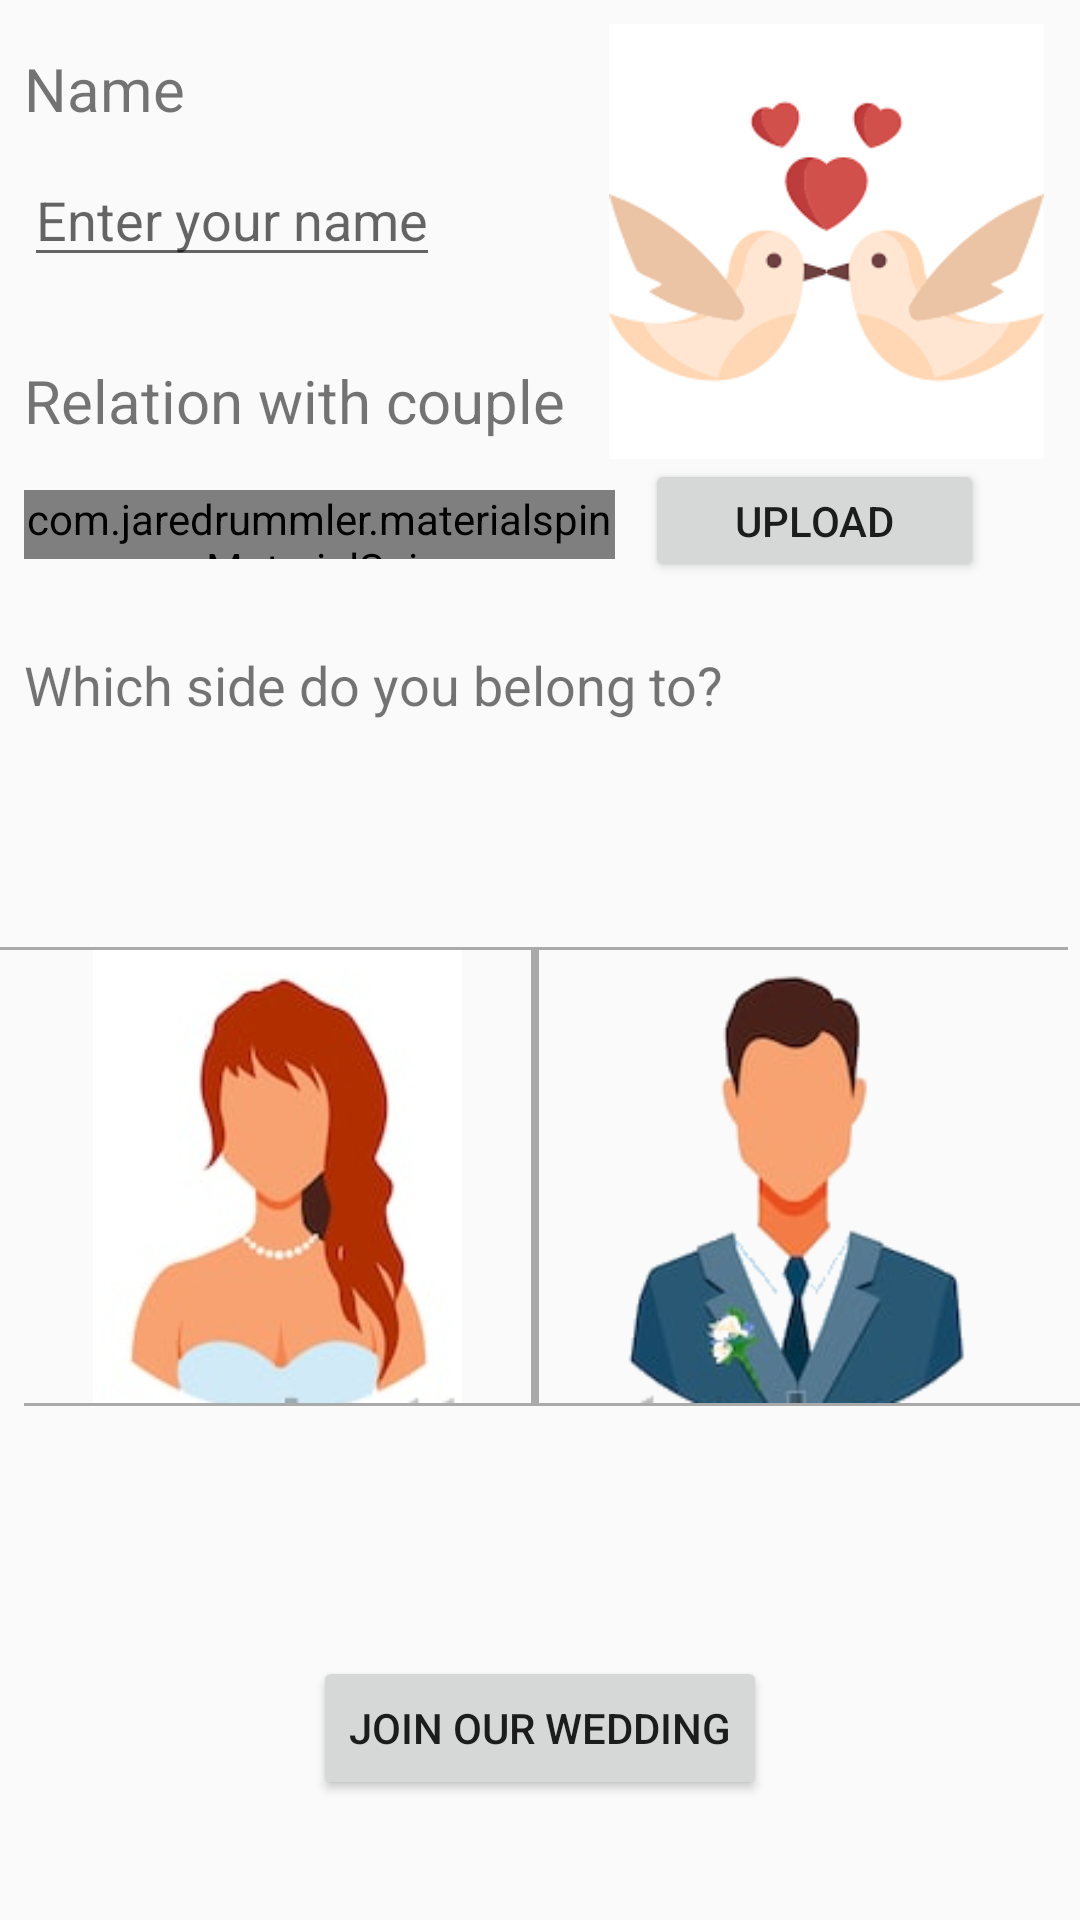

Write the Android layout XML for this screen, with the resource values it uses.
<!-- AndroidManifest.xml: activity theme FullscreenTheme -->
<!-- res/layout/activity_login.xml -->
<?xml version="1.0" encoding="utf-8"?>
<android.support.constraint.ConstraintLayout
        xmlns:android="http://schemas.android.com/apk/res/android"
        xmlns:app="http://schemas.android.com/apk/res-auto"
        xmlns:tools="http://schemas.android.com/tools"
        android:layout_width="match_parent"
        android:layout_height="match_parent">

    <TextView
            android:layout_width="wrap_content"
            android:layout_height="wrap_content"
            android:id="@+id/name"
            android:text="@string/user_name"
            android:textSize="20sp"
            app:layout_constraintStart_toStartOf="parent"
            android:layout_marginStart="8dp" android:layout_marginTop="16dp" app:layout_constraintTop_toTopOf="parent"
            android:layout_marginEnd="8dp"
            app:layout_constraintEnd_toStartOf="@+id/userProfilePhoto"
            app:layout_constraintHorizontal_bias="0.0"/>

    <EditText
            android:layout_width="wrap_content"
            android:layout_height="wrap_content"
            android:id="@+id/userName"
            android:inputType="text"
            android:hint="@string/enter_name"
            android:layout_marginTop="8dp"
            app:layout_constraintTop_toBottomOf="@+id/name"
            app:layout_constraintStart_toStartOf="parent"
            android:layout_marginStart="8dp" android:layout_marginEnd="8dp"
            app:layout_constraintEnd_toStartOf="@+id/userProfilePhoto"
            app:layout_constraintHorizontal_bias="0.0"
            android:layout_marginBottom="8dp" app:layout_constraintBottom_toTopOf="@+id/relationshipWithCouple"
            app:layout_constraintVertical_bias="0.0"/>

    <TextView
            android:layout_width="195dp"
            android:layout_height="31dp"
            android:id="@+id/relationshipWithCouple"
            android:text="@string/user_relation"
            android:textSize="20sp"
            app:layout_constraintStart_toStartOf="parent"
            android:layout_marginStart="8dp"
            android:layout_marginTop="120dp"
            app:layout_constraintTop_toTopOf="parent"
            android:layout_marginEnd="8dp"
            app:layout_constraintEnd_toStartOf="@+id/uploadProfilePhoto"
            app:layout_constraintHorizontal_bias="0.0"/>

    <com.jaredrummler.materialspinner.MaterialSpinner
            android:layout_width="197dp"
            android:layout_height="23dp"
            android:id="@+id/userRelation"
            app:layout_constraintStart_toStartOf="parent"
            android:layout_marginStart="8dp"
            android:layout_marginTop="12dp"
            app:layout_constraintTop_toBottomOf="@+id/relationshipWithCouple"
            android:layout_marginEnd="8dp"
            app:layout_constraintEnd_toEndOf="parent"
            app:layout_constraintHorizontal_bias="0.0"
            app:layout_constraintBottom_toBottomOf="@+id/uploadProfilePhoto"
            app:layout_constraintVertical_bias="0.062">
    </com.jaredrummler.materialspinner.MaterialSpinner>

    <ImageView
            android:layout_width="153dp"
            android:layout_height="145dp"
            android:src="@drawable/placeholder"
            android:layout_marginTop="8dp"
            app:layout_constraintTop_toTopOf="parent"
            app:layout_constraintEnd_toEndOf="parent"
            android:layout_marginEnd="8dp"
            android:id="@+id/userProfilePhoto"
            app:layout_constraintStart_toStartOf="parent"
            android:layout_marginStart="8dp" app:layout_constraintHorizontal_bias="1.0"/>
    <Button
            android:layout_width="113dp"
            android:layout_height="41dp"
            android:drawableStart="@drawable/camera"
            android:drawablePadding="10dp"
            android:id="@+id/uploadProfilePhoto"
            android:text="@string/upload_photo"
            app:layout_constraintTop_toBottomOf="@+id/userProfilePhoto"
            android:layout_marginEnd="32dp" app:layout_constraintEnd_toEndOf="parent" android:layout_marginStart="8dp"
            app:layout_constraintStart_toStartOf="parent" app:layout_constraintHorizontal_bias="1.0"/>

    <TextView
            android:layout_width="wrap_content"
            android:layout_height="wrap_content"
            android:id="@+id/userWeddingSide"
            android:text="@string/wedding_side"
            android:textSize="18sp"
            app:layout_constraintStart_toStartOf="parent"
            android:layout_marginStart="8dp" android:layout_marginEnd="8dp"
            app:layout_constraintEnd_toEndOf="parent" app:layout_constraintHorizontal_bias="0.0"
            android:layout_marginTop="216dp" app:layout_constraintTop_toTopOf="parent"
    />
    <View android:layout_width="wrap_content"
          android:layout_height="1dp"
          android:background="@android:color/darker_gray"
          android:id="@+id/view"
          app:layout_constraintStart_toStartOf="parent"
          app:layout_constraintEnd_toEndOf="parent" android:layout_marginEnd="8dp"
          app:layout_constraintBottom_toTopOf="@+id/linearLayout">
    </View>

    <LinearLayout
            android:layout_width="match_parent"
            android:layout_height="151dp"
            android:orientation="horizontal"
            android:id="@+id/linearLayout"
            app:layout_constraintStart_toStartOf="parent" android:layout_marginStart="8dp"
            app:layout_constraintEnd_toEndOf="parent" android:layout_marginEnd="8dp"
            app:layout_constraintHorizontal_bias="0.0" android:layout_marginBottom="104dp"
            app:layout_constraintBottom_toBottomOf="parent" android:layout_marginTop="8dp"
            app:layout_constraintTop_toBottomOf="@+id/userWeddingSide">

        <ImageView android:layout_width="wrap_content"
                   android:layout_height="wrap_content"
                   android:src="@drawable/female"
                   android:id="@+id/bride"
                   android:layout_weight="0.475"/>

        <View android:layout_width="1dp"
              android:layout_height="match_parent"
              android:background="@android:color/darker_gray"
              android:layout_weight="0.05">

        </View>

        <ImageView
                android:layout_width="wrap_content"
                android:layout_height="wrap_content"
                android:src="@drawable/male"
                android:id="@+id/groom"
                android:layout_weight="0.475"/>
    </LinearLayout>

    <View android:layout_width="wrap_content"
          android:layout_height="1dp"
          android:background="@android:color/darker_gray"
          app:layout_constraintEnd_toEndOf="parent"
          app:layout_constraintStart_toStartOf="parent" android:layout_marginStart="8dp"
          app:layout_constraintBottom_toTopOf="@+id/buttonLogin"
          app:layout_constraintHorizontal_bias="0.0" android:id="@+id/view2" android:layout_marginBottom="40dp"
          app:layout_constraintTop_toBottomOf="@+id/linearLayout" app:layout_constraintVertical_bias="0.0">
    </View>

    <Button
            android:layout_width="wrap_content"
            android:layout_height="wrap_content"
            android:id="@+id/buttonLogin"
            android:text="@string/login_button"
            app:layout_constraintEnd_toEndOf="parent"
            android:layout_marginEnd="8dp" app:layout_constraintStart_toStartOf="parent"
            android:layout_marginStart="8dp" android:layout_marginBottom="40dp"
            app:layout_constraintBottom_toBottomOf="parent"/>
</android.support.constraint.ConstraintLayout>
<!-- resources referenced by this layout -->
<resources>
  <!-- drawable female: png bitmap (drawable, 24456 bytes) -->
  <!-- drawable male: png bitmap (drawable, 29269 bytes) -->
  <!-- drawable placeholder: png bitmap (drawable, 3950 bytes) -->
  <string name="enter_name">Enter your name</string>
  <string name="login_button">Join our wedding</string>
  <string name="upload_photo">Upload</string>
  <string name="user_name">Name</string>
  <string name="user_relation">Relation with couple</string>
  <string name="wedding_side">Which side do you belong to?</string>
  <style name="FullscreenTheme" parent="AppTheme">
          <item name="windowActionBar">false</item>
          <item name="windowNoTitle">true</item>
      </style>
  <style name="AppTheme" parent="Theme.AppCompat.Light.NoActionBar">
          
          <item name="colorPrimary">@color/colorPrimary</item>
          <item name="colorPrimaryDark">@color/colorPrimaryDark</item>
          <item name="colorAccent">@color/colorAccent</item>
      </style>
  <color name="colorPrimary">#512da8</color>
  <color name="colorPrimaryDark">#4a148c</color>
  <color name="colorAccent">#ec407a</color>
</resources>
